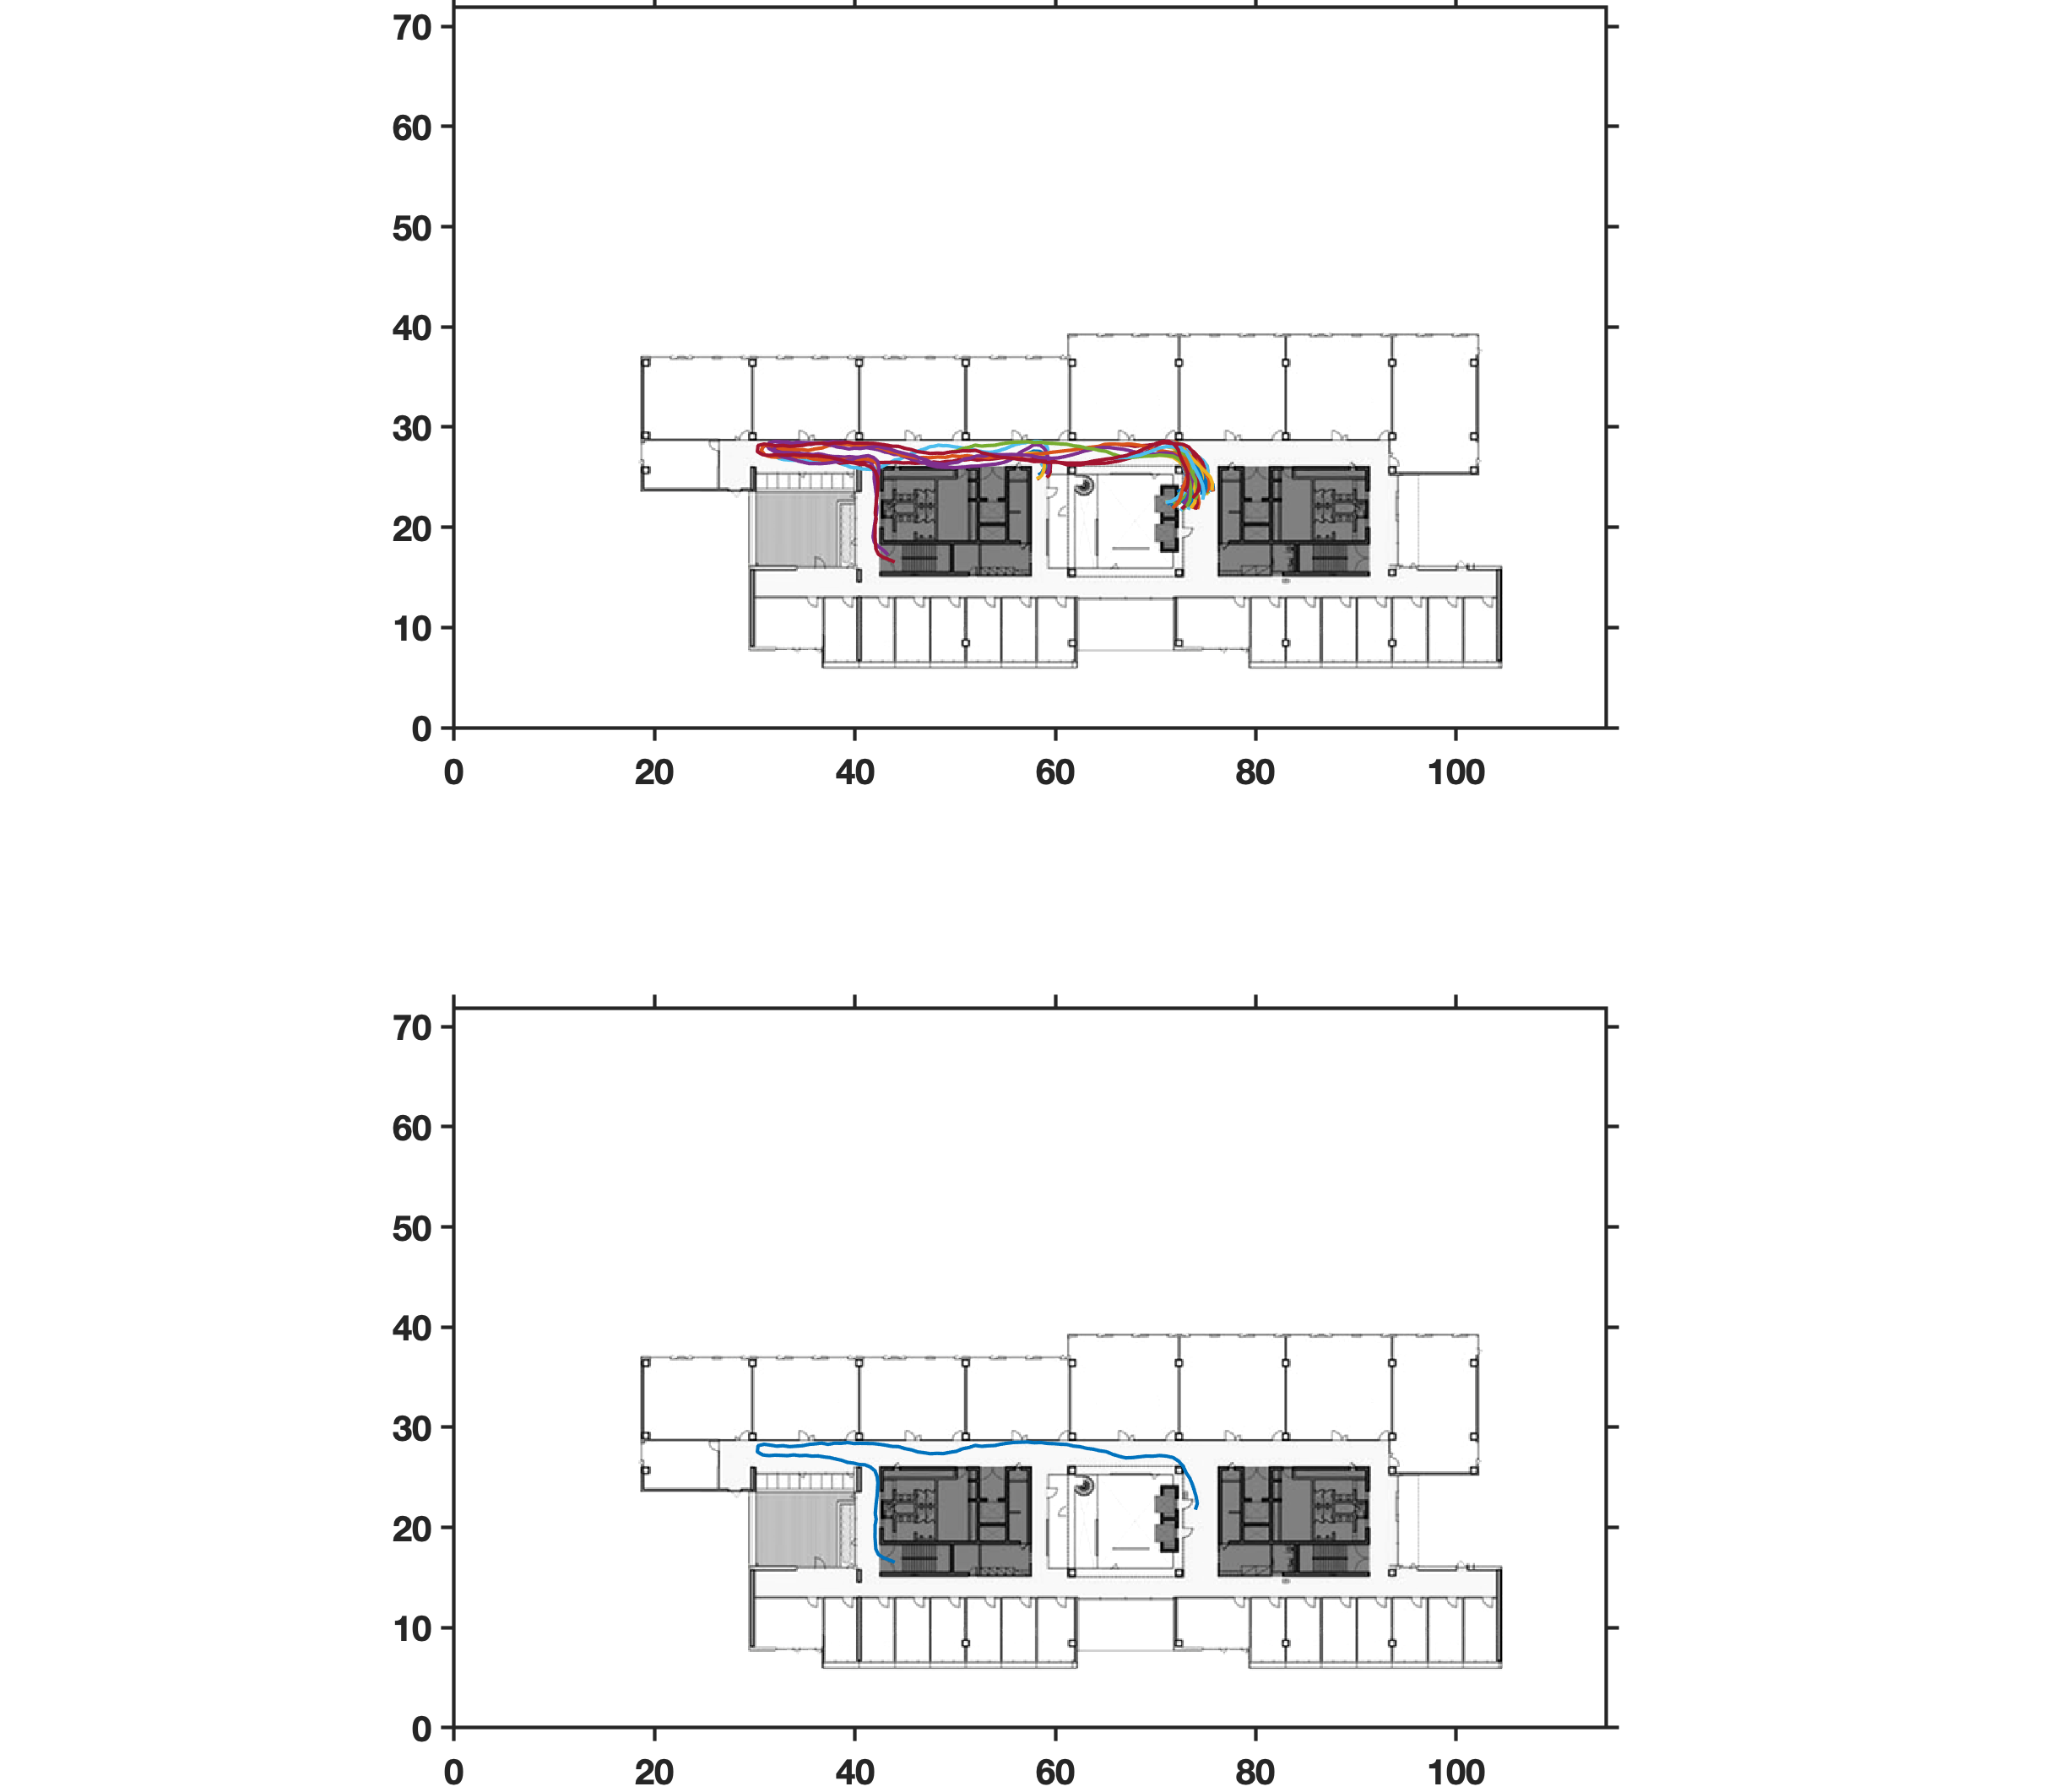

Data behind this chart, as committed beside it:
255777.88, 43.97, 16.53
255779, 43.97, 16.53
255780, 43.41, 16.76
255780, 42.85, 16.98
255781, 42.34, 17.31
255781, 42.08, 17.84
255782, 42.04, 18.44
255782, 42.00, 19.04
255783, 42.01, 19.64
255784, 42.01, 20.23
255784, 42.12, 20.80
255785, 42.03, 21.38
255785, 42.08, 21.97
255786, 42.14, 22.57
255786, 42.21, 23.18
255787, 42.24, 23.81
255788, 42.29, 24.44
255788, 42.22, 25.06
255789, 42.01, 25.64
255789, 41.54, 26.03
255790, 41.00, 26.26
255790, 40.41, 26.29
255791, 39.84, 26.43
255791, 39.24, 26.50
255792, 38.69, 26.70
255792, 38.10, 26.83
255793, 37.51, 26.97
255794, 36.92, 27.04
255794, 36.32, 27.14
255795, 35.71, 27.12
255795, 35.10, 27.20
255796, 34.49, 27.17
255797, 33.89, 27.24
255797, 33.27, 27.17
255798, 32.66, 27.20
255798, 32.04, 27.22
255799, 31.43, 27.17
255799, 30.81, 27.24
255800, 30.25, 27.54
255801, 30.33, 28.17
255801, 30.95, 28.31
255802, 31.58, 28.21
255803, 32.21, 28.12
255803, 32.84, 28.17
255804, 33.48, 28.07
255804, 34.11, 28.12
255805, 34.75, 28.16
255805, 35.39, 28.29
255806, 36.03, 28.35
255806, 36.68, 28.42
255807, 37.32, 28.30
255807, 37.97, 28.41
255808, 38.61, 28.40
255808, 39.27, 28.48
255809, 39.90, 28.38
255810, 40.55, 28.40
255810, 41.19, 28.38
255811, 41.82, 28.38
255811, 42.46, 28.30
255812, 43.09, 28.21
255812, 43.72, 28.09
... 52 more rows
